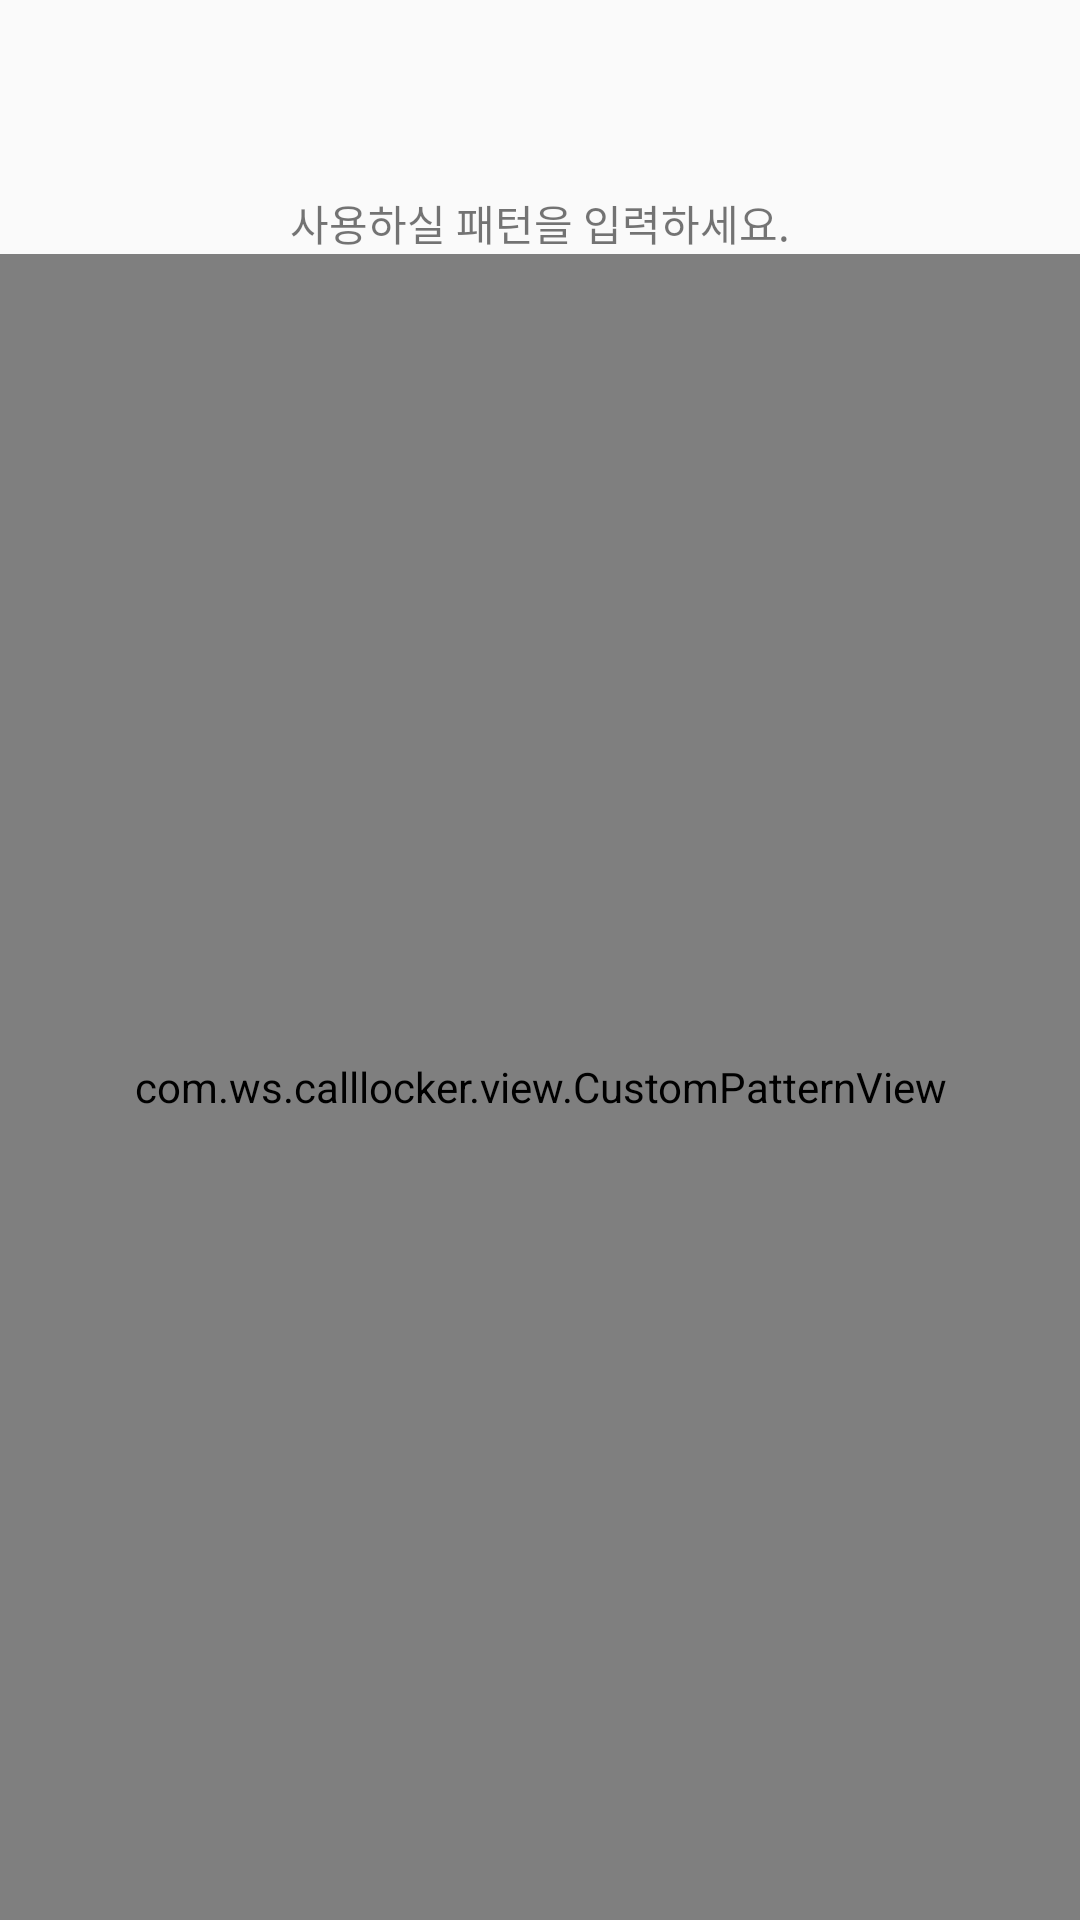

Layout XML and referenced resources for this Android screen:
<!-- AndroidManifest.xml: application theme AppTheme -->
<!-- res/layout/activity_main.xml -->
<?xml version="1.0" encoding="utf-8"?>
<RelativeLayout xmlns:android="http://schemas.android.com/apk/res/android"
    android:layout_width="match_parent"
    android:layout_height="match_parent"
    android:orientation="vertical">

    <TextView
        android:id="@+id/textView2"
        android:layout_width="wrap_content"
        android:layout_height="wrap_content"
        android:layout_alignParentTop="true"
        android:layout_centerHorizontal="true"
        android:layout_marginTop="64dp"
        android:text="사용하실 패턴을 입력하세요." />

    <com.ws.calllocker.view.CustomPatternView
        android:id="@+id/custom_pattern"
        android:layout_width="match_parent"
        android:layout_height="match_parent"
        android:layout_alignParentBottom="true"
        android:layout_below="@+id/textView2"
        android:gravity="center" />

</RelativeLayout>
<!-- resources referenced by this layout -->
<resources>
  <style name="AppTheme" parent="Theme.AppCompat.Light.DarkActionBar">
          
          <item name="colorPrimary">@color/colorPrimary</item>
          <item name="colorPrimaryDark">@color/colorPrimaryDark</item>
          <item name="colorAccent">@color/colorAccent</item>
      </style>
  <!-- not gathered from this repository: default colours our renderer supplied (Android Studio template values) -->
  <color name="colorPrimary">#FF6200EE</color>
  <color name="colorPrimaryDark">#FF3700B3</color>
  <color name="colorAccent">#FF03DAC5</color>
</resources>
